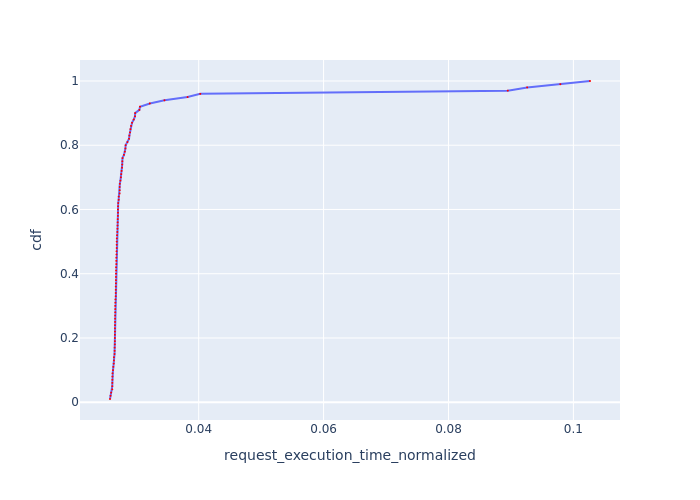

The data file committed next to this chart (first rows):
Request Id, request_execution_time_normalized, cdf
0_100, 0.0258, 0.01
0_98, 0.02588, 0.02
0_97, 0.02598, 0.03
0_61, 0.02616, 0.04
0_53, 0.02616, 0.05
0_59, 0.02617, 0.06
0_54, 0.02617, 0.07
0_63, 0.02619, 0.08
0_62, 0.0262, 0.09
0_49, 0.02628, 0.1
0_94, 0.02633, 0.11
0_56, 0.0264, 0.12
0_21, 0.02642, 0.13
0_64, 0.02643, 0.14
0_17, 0.02652, 0.15
0_26, 0.02653, 0.16
0_57, 0.02654, 0.17
0_50, 0.02657, 0.18
0_47, 0.02657, 0.19
0_5, 0.02658, 0.2
0_65, 0.02658, 0.21
0_76, 0.02659, 0.22
0_30, 0.02659, 0.23
0_13, 0.02659, 0.24
0_45, 0.0266, 0.25
0_28, 0.02661, 0.26
0_46, 0.02661, 0.27
0_15, 0.02663, 0.28
0_29, 0.02664, 0.29
0_4, 0.02664, 0.3
0_19, 0.02665, 0.31
0_86, 0.02667, 0.32
0_84, 0.02671, 0.33
0_58, 0.02672, 0.34
0_85, 0.02672, 0.35
0_67, 0.02672, 0.36
0_34, 0.02674, 0.37
0_33, 0.02674, 0.38
0_66, 0.02675, 0.39
0_9, 0.02676, 0.4
0_68, 0.02677, 0.41
0_73, 0.02677, 0.42
0_35, 0.02681, 0.43
0_20, 0.02681, 0.44
0_89, 0.02681, 0.45
0_11, 0.02684, 0.46
0_83, 0.02684, 0.47
0_60, 0.02687, 0.48
0_90, 0.02687, 0.49
0_91, 0.02688, 0.5
0_10, 0.0269, 0.51
0_25, 0.02692, 0.52
0_43, 0.02697, 0.53
0_87, 0.02699, 0.54
0_8, 0.027, 0.55
0_70, 0.02702, 0.56
0_81, 0.02704, 0.57
0_36, 0.02707, 0.58
0_23, 0.02707, 0.59
0_3, 0.02707, 0.6
... 40 more rows
